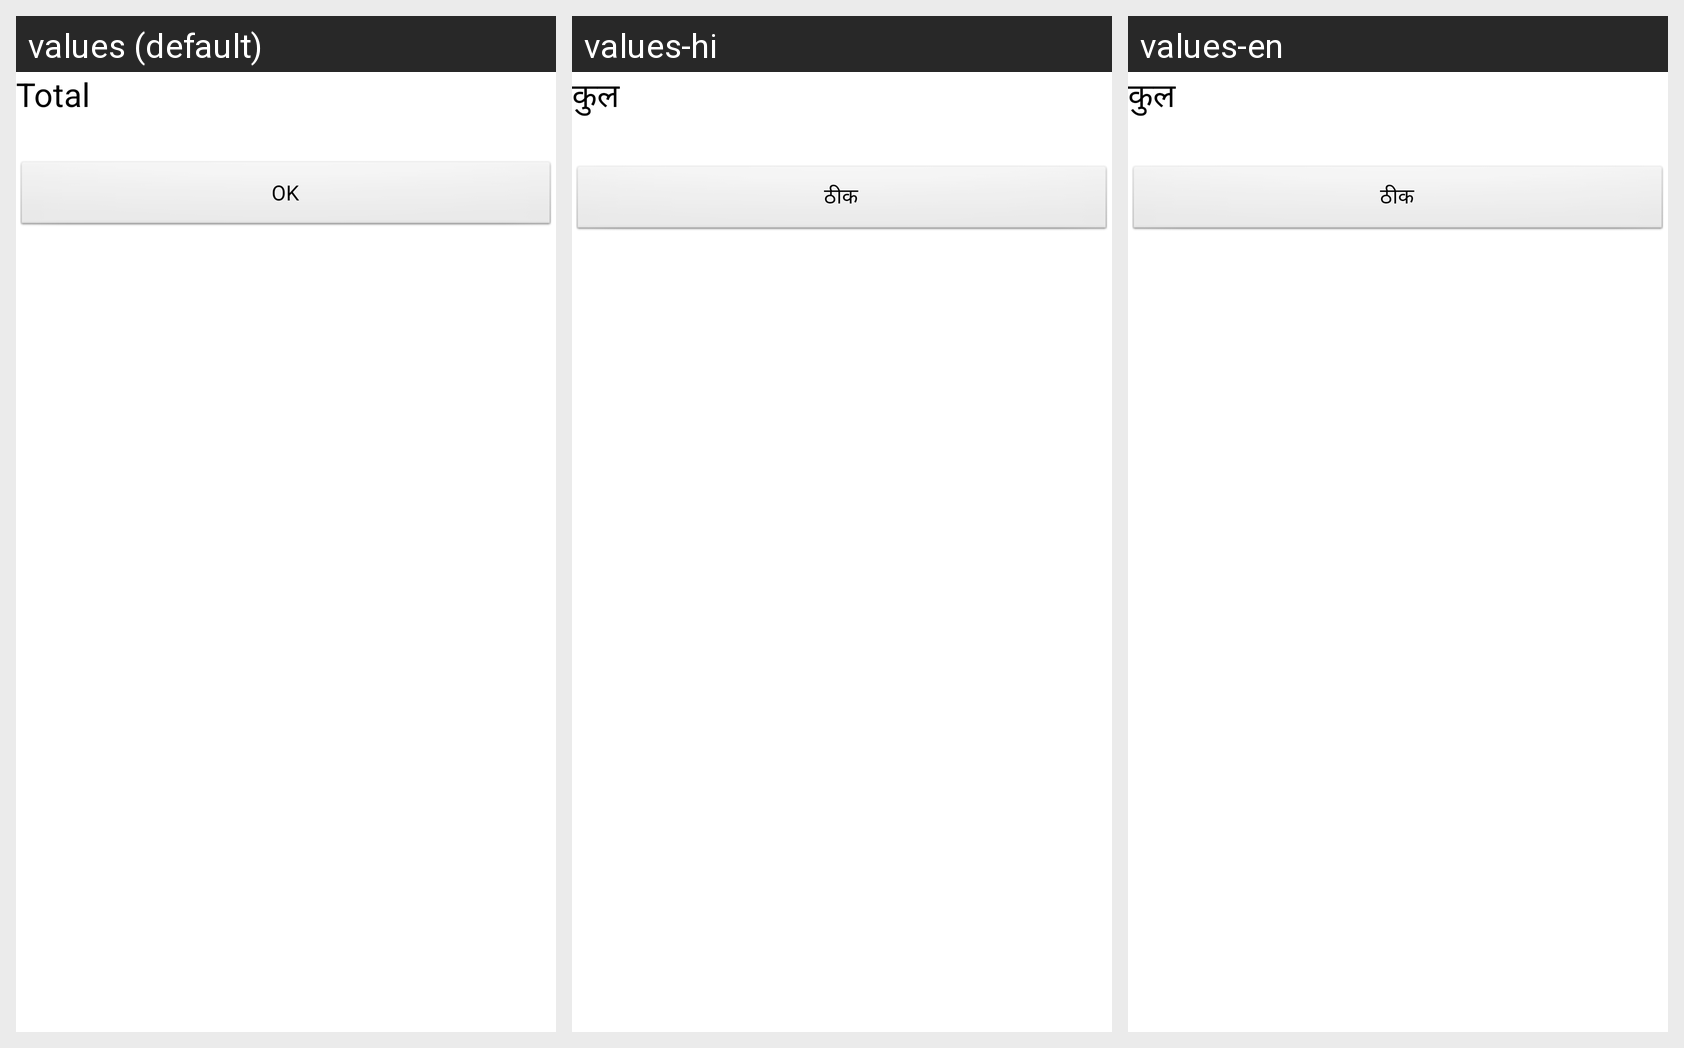

The same Android screen rendered under several of its app's locales, left to right. List the strings drawn on it with the default value and each locale's translation.
Android screen res/layout/fragment_total_payment.xml rendered under 3 locales, left to right: values (default), values-hi, values-en. Device: Nexus 5 (rendered at 1080×1920; each locale shown at half size, 540×960, under a caption strip naming it); theme AppTheme.
Strings drawn on this screen, with the default value and each locale's value (text and hints the layout hard-codes, and strings that could not be matched under every locale, appear in the picture but are not listed):

title_total_payment
  values: Total
  values-hi: कुल
  values-en: कुल

ok
  values: OK
  values-hi: ठीक
  values-en: ठीक
